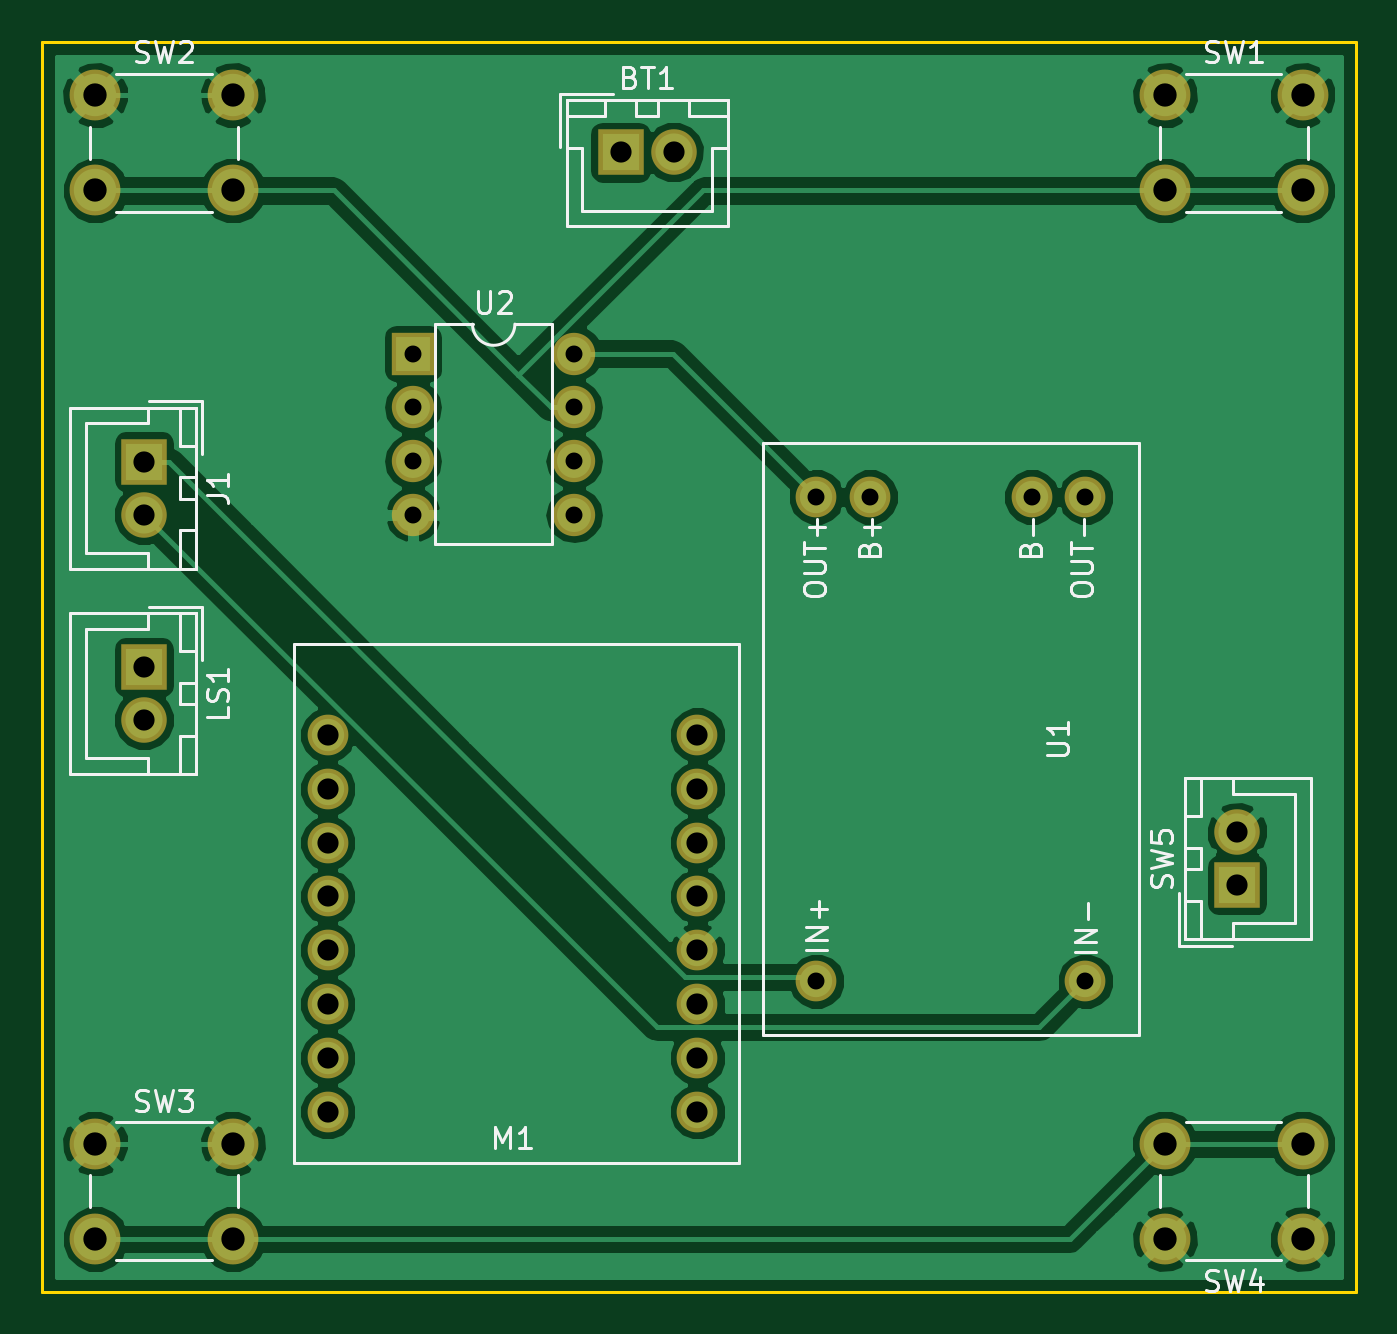
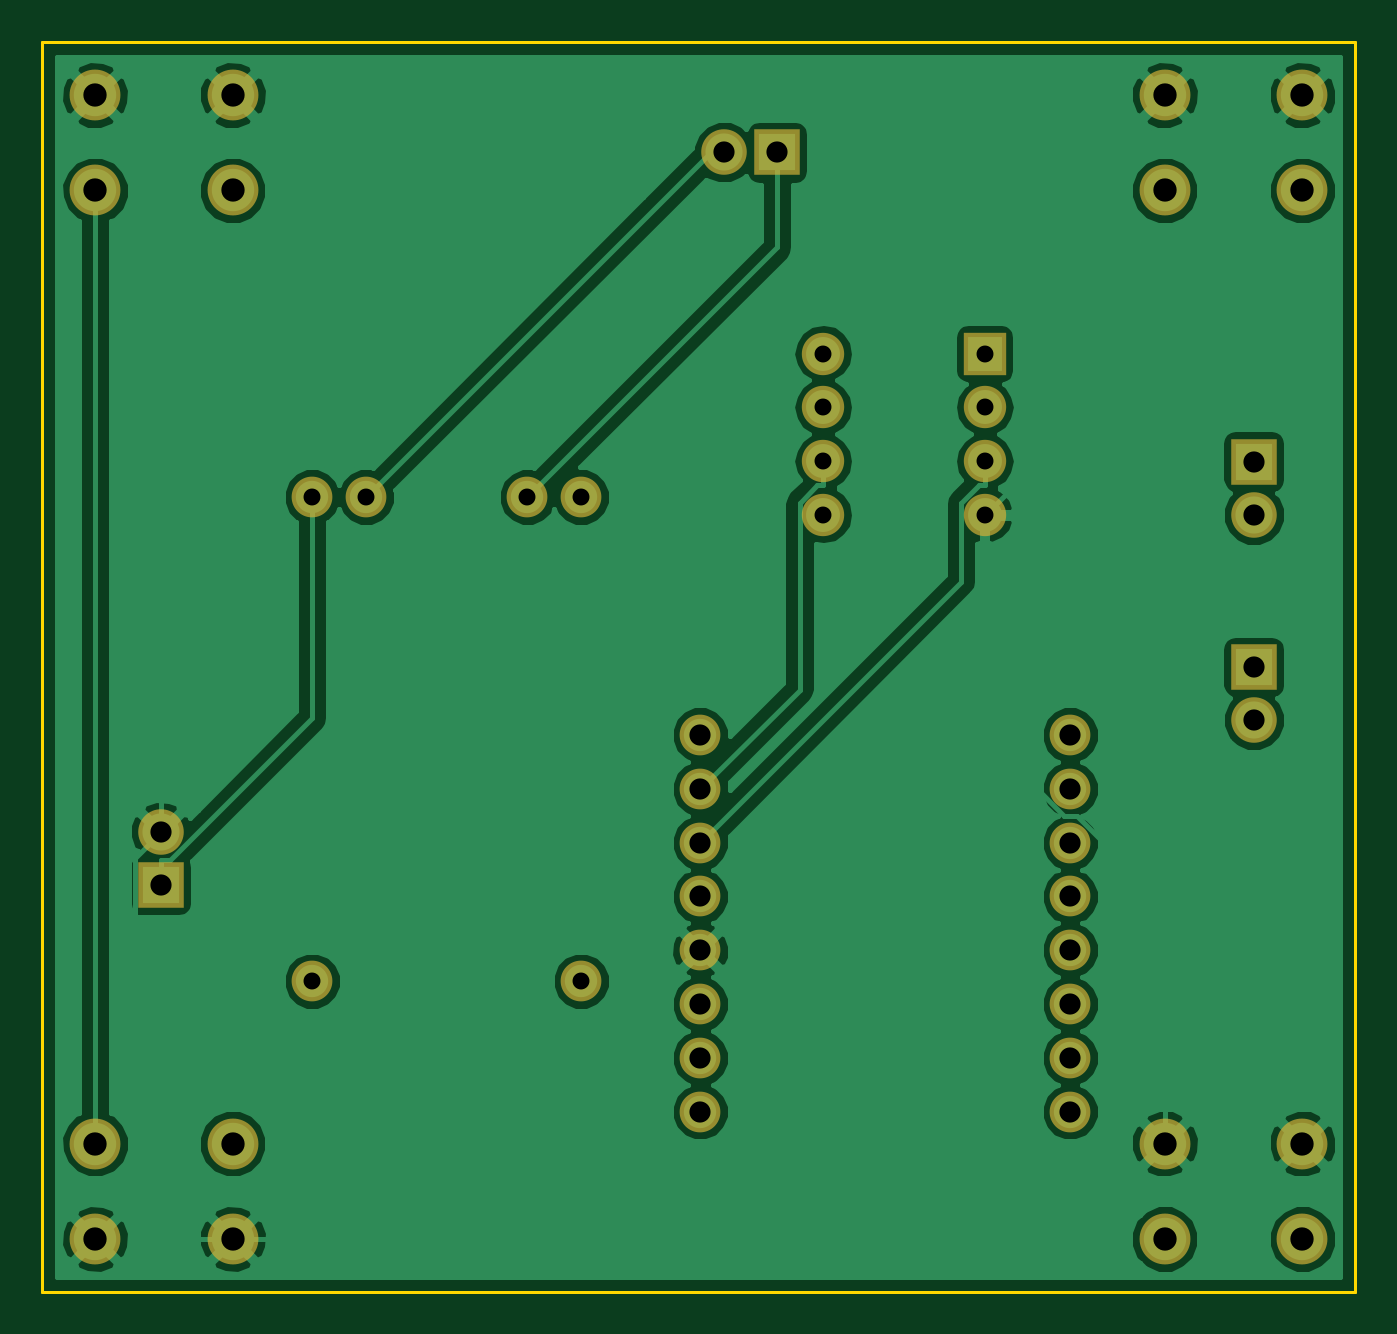
Circuit board: 10 layer files. Board 62.0 x 59.0 mm.
- bottom_copper: NOKOlino-B.Cu.gbr (59767 bytes)
- bottom_mask: NOKOlino-B.Mask.gbr (1884 bytes)
- paste: NOKOlino-B.Paste.gbr (279 bytes)
- bottom_silk: NOKOlino-B.SilkS.gbr (280 bytes)
- outline: NOKOlino-Edge.Cuts.gbr (508 bytes)
- top_copper: NOKOlino-F.Cu.gbr (57086 bytes)
- top_mask: NOKOlino-F.Mask.gbr (1884 bytes)
- paste: NOKOlino-F.Paste.gbr (279 bytes)
- top_silk: NOKOlino-F.SilkS.gbr (17957 bytes)
- drill: NOKOlino.drl (971 bytes)

=== bottom_copper: NOKOlino-B.Cu.gbr (59767 bytes, source omitted) ===
=== bottom_mask: NOKOlino-B.Mask.gbr ===
G04 #@! TF.FileFunction,Soldermask,Bot*
%FSLAX46Y46*%
G04 Gerber Fmt 4.6, Leading zero omitted, Abs format (unit mm)*
G04 Created by KiCad (PCBNEW 4.0.6+dfsg1-1) date Mon Jan 15 21:58:49 2018*
%MOMM*%
%LPD*%
G01*
G04 APERTURE LIST*
%ADD10C,0.100000*%
%ADD11R,2.150000X2.150000*%
%ADD12C,2.150000*%
%ADD13C,2.400000*%
%ADD14C,1.924000*%
%ADD15R,2.000000X2.000000*%
%ADD16O,2.000000X2.000000*%
G04 APERTURE END LIST*
D10*
D11*
X148500000Y-92700000D03*
D12*
X151000000Y-92700000D03*
D11*
X126000000Y-107300000D03*
D12*
X126000000Y-109800000D03*
D11*
X126000000Y-117000000D03*
D12*
X126000000Y-119500000D03*
D13*
X174200000Y-94500000D03*
X174200000Y-90000000D03*
X180700000Y-94500000D03*
X180700000Y-90000000D03*
X123700000Y-94500000D03*
X123700000Y-90000000D03*
X130200000Y-94500000D03*
X130200000Y-90000000D03*
X123700000Y-144000000D03*
X123700000Y-139500000D03*
X130200000Y-144000000D03*
X130200000Y-139500000D03*
X180700000Y-139500000D03*
X180700000Y-144000000D03*
X174200000Y-139500000D03*
X174200000Y-144000000D03*
D11*
X177600000Y-127300000D03*
D12*
X177600000Y-124800000D03*
D14*
X160290000Y-108970000D03*
X167910000Y-108970000D03*
X170450000Y-108970000D03*
X157750000Y-108970000D03*
X170450000Y-131830000D03*
X157750000Y-131830000D03*
D15*
X138700000Y-102200000D03*
D16*
X146320000Y-109820000D03*
X138700000Y-104740000D03*
X146320000Y-107280000D03*
X138700000Y-107280000D03*
X146320000Y-104740000D03*
X138700000Y-109820000D03*
X146320000Y-102200000D03*
D14*
X152130000Y-137990000D03*
X152130000Y-135450000D03*
X152130000Y-132910000D03*
X152130000Y-130370000D03*
X152130000Y-127830000D03*
X152130000Y-125290000D03*
X152130000Y-122750000D03*
X152130000Y-120210000D03*
X134670000Y-137990000D03*
X134670000Y-135450000D03*
X134670000Y-132910000D03*
X134670000Y-130370000D03*
X134670000Y-127830000D03*
X134670000Y-125290000D03*
X134670000Y-122750000D03*
X134670000Y-120210000D03*
M02*

=== paste: NOKOlino-B.Paste.gbr ===
G04 #@! TF.FileFunction,Paste,Bot*
%FSLAX46Y46*%
G04 Gerber Fmt 4.6, Leading zero omitted, Abs format (unit mm)*
G04 Created by KiCad (PCBNEW 4.0.6+dfsg1-1) date Mon Jan 15 21:58:49 2018*
%MOMM*%
%LPD*%
G01*
G04 APERTURE LIST*
%ADD10C,0.100000*%
G04 APERTURE END LIST*
D10*
M02*

=== bottom_silk: NOKOlino-B.SilkS.gbr ===
G04 #@! TF.FileFunction,Legend,Bot*
%FSLAX46Y46*%
G04 Gerber Fmt 4.6, Leading zero omitted, Abs format (unit mm)*
G04 Created by KiCad (PCBNEW 4.0.6+dfsg1-1) date Mon Jan 15 21:58:49 2018*
%MOMM*%
%LPD*%
G01*
G04 APERTURE LIST*
%ADD10C,0.100000*%
G04 APERTURE END LIST*
D10*
M02*

=== outline: NOKOlino-Edge.Cuts.gbr ===
G04 #@! TF.FileFunction,Profile,NP*
%FSLAX46Y46*%
G04 Gerber Fmt 4.6, Leading zero omitted, Abs format (unit mm)*
G04 Created by KiCad (PCBNEW 4.0.6+dfsg1-1) date Mon Jan 15 21:58:49 2018*
%MOMM*%
%LPD*%
G01*
G04 APERTURE LIST*
%ADD10C,0.100000*%
%ADD11C,0.150000*%
G04 APERTURE END LIST*
D10*
D11*
X183200000Y-146500000D02*
X183200000Y-87500000D01*
X121200000Y-146500000D02*
X183200000Y-146500000D01*
X121200000Y-87500000D02*
X121200000Y-146500000D01*
X183200000Y-87500000D02*
X121200000Y-87500000D01*
M02*

=== top_copper: NOKOlino-F.Cu.gbr (57086 bytes, source omitted) ===
=== top_mask: NOKOlino-F.Mask.gbr ===
G04 #@! TF.FileFunction,Soldermask,Top*
%FSLAX46Y46*%
G04 Gerber Fmt 4.6, Leading zero omitted, Abs format (unit mm)*
G04 Created by KiCad (PCBNEW 4.0.6+dfsg1-1) date Mon Jan 15 21:58:49 2018*
%MOMM*%
%LPD*%
G01*
G04 APERTURE LIST*
%ADD10C,0.100000*%
%ADD11R,2.150000X2.150000*%
%ADD12C,2.150000*%
%ADD13C,2.400000*%
%ADD14C,1.924000*%
%ADD15R,2.000000X2.000000*%
%ADD16O,2.000000X2.000000*%
G04 APERTURE END LIST*
D10*
D11*
X148500000Y-92700000D03*
D12*
X151000000Y-92700000D03*
D11*
X126000000Y-107300000D03*
D12*
X126000000Y-109800000D03*
D11*
X126000000Y-117000000D03*
D12*
X126000000Y-119500000D03*
D13*
X174200000Y-94500000D03*
X174200000Y-90000000D03*
X180700000Y-94500000D03*
X180700000Y-90000000D03*
X123700000Y-94500000D03*
X123700000Y-90000000D03*
X130200000Y-94500000D03*
X130200000Y-90000000D03*
X123700000Y-144000000D03*
X123700000Y-139500000D03*
X130200000Y-144000000D03*
X130200000Y-139500000D03*
X180700000Y-139500000D03*
X180700000Y-144000000D03*
X174200000Y-139500000D03*
X174200000Y-144000000D03*
D11*
X177600000Y-127300000D03*
D12*
X177600000Y-124800000D03*
D14*
X160290000Y-108970000D03*
X167910000Y-108970000D03*
X170450000Y-108970000D03*
X157750000Y-108970000D03*
X170450000Y-131830000D03*
X157750000Y-131830000D03*
D15*
X138700000Y-102200000D03*
D16*
X146320000Y-109820000D03*
X138700000Y-104740000D03*
X146320000Y-107280000D03*
X138700000Y-107280000D03*
X146320000Y-104740000D03*
X138700000Y-109820000D03*
X146320000Y-102200000D03*
D14*
X152130000Y-137990000D03*
X152130000Y-135450000D03*
X152130000Y-132910000D03*
X152130000Y-130370000D03*
X152130000Y-127830000D03*
X152130000Y-125290000D03*
X152130000Y-122750000D03*
X152130000Y-120210000D03*
X134670000Y-137990000D03*
X134670000Y-135450000D03*
X134670000Y-132910000D03*
X134670000Y-130370000D03*
X134670000Y-127830000D03*
X134670000Y-125290000D03*
X134670000Y-122750000D03*
X134670000Y-120210000D03*
M02*

=== paste: NOKOlino-F.Paste.gbr ===
G04 #@! TF.FileFunction,Paste,Top*
%FSLAX46Y46*%
G04 Gerber Fmt 4.6, Leading zero omitted, Abs format (unit mm)*
G04 Created by KiCad (PCBNEW 4.0.6+dfsg1-1) date Mon Jan 15 21:58:49 2018*
%MOMM*%
%LPD*%
G01*
G04 APERTURE LIST*
%ADD10C,0.100000*%
G04 APERTURE END LIST*
D10*
M02*

=== top_silk: NOKOlino-F.SilkS.gbr (17957 bytes, source omitted) ===
=== drill: NOKOlino.drl ===
M48
;DRILL file {KiCad 4.0.6+dfsg1-1} date Mon Jan 15 21:58:46 2018
;FORMAT={-:-/ absolute / metric / decimal}
FMAT,2
METRIC,TZ
T1C0.800
T2C1.000
T3C1.100
%
G90
G05
M71
T1
X138.7Y-102.2
X138.7Y-104.74
X138.7Y-107.28
X138.7Y-109.82
X146.32Y-102.2
X146.32Y-104.74
X146.32Y-107.28
X146.32Y-109.82
X157.75Y-108.97
X157.75Y-131.83
X160.29Y-108.97
X167.91Y-108.97
X170.45Y-108.97
X170.45Y-131.83
T2
X126.Y-107.3
X126.Y-109.8
X126.Y-117.
X126.Y-119.5
X134.67Y-120.21
X134.67Y-122.75
X134.67Y-125.29
X134.67Y-127.83
X134.67Y-130.37
X134.67Y-132.91
X134.67Y-135.45
X134.67Y-137.99
X148.5Y-92.7
X151.Y-92.7
X152.13Y-120.21
X152.13Y-122.75
X152.13Y-125.29
X152.13Y-127.83
X152.13Y-130.37
X152.13Y-132.91
X152.13Y-135.45
X152.13Y-137.99
X177.6Y-124.8
X177.6Y-127.3
T3
X123.7Y-90.
X123.7Y-94.5
X123.7Y-139.5
X123.7Y-144.
X130.2Y-90.
X130.2Y-94.5
X130.2Y-139.5
X130.2Y-144.
X174.2Y-90.
X174.2Y-94.5
X174.2Y-139.5
X174.2Y-144.
X180.7Y-90.
X180.7Y-94.5
X180.7Y-139.5
X180.7Y-144.
T0
M30

